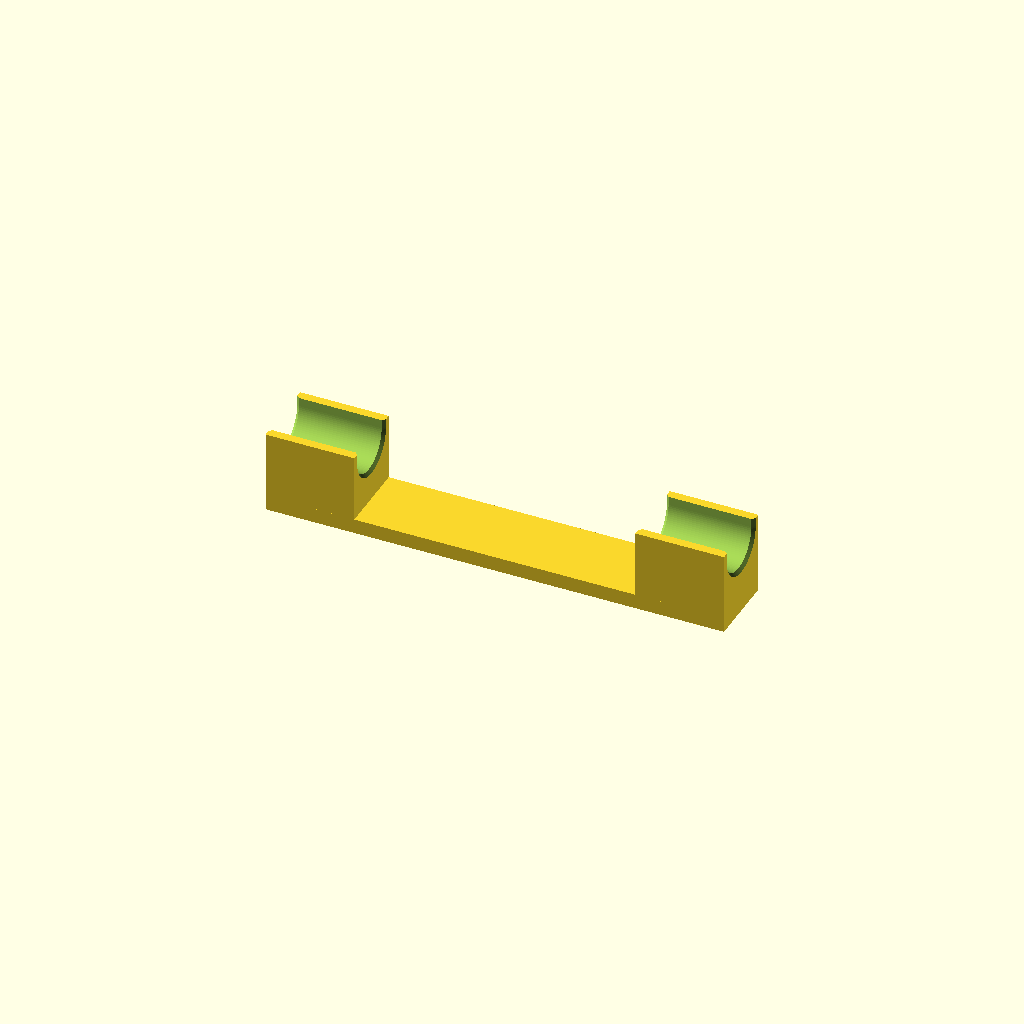
Cell 1: the model at its default parameters.
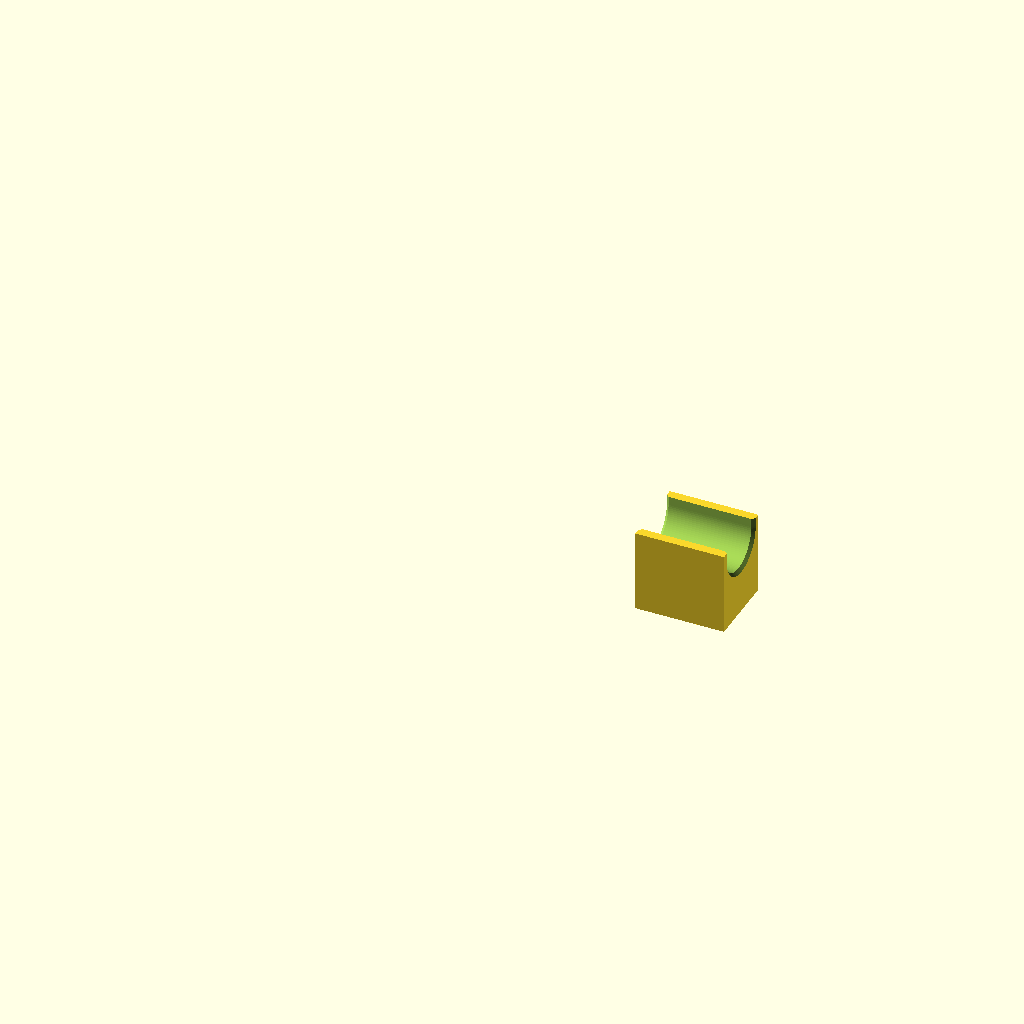
Cell 2 — ONE_PIECE set to false, the other parameters unchanged.
One fixed orthographic camera (rotation 55°, 0°, 25°; colour scheme Cornfield) for every cell.
Source of the model, 3d-prints/pipe-guide-bracket/source/captured_nut_onepiece_print_x2.scad:
// captured_nut_onepiece_print_x2
include <FET_pipe_guide.scad>
NUT_TRAP  = true;
ONE_PIECE = true;
Customizer parameters (derived from the source; name, type, default, range or options):
NUT_TRAP: bool, default true
ONE_PIECE: bool, default true
